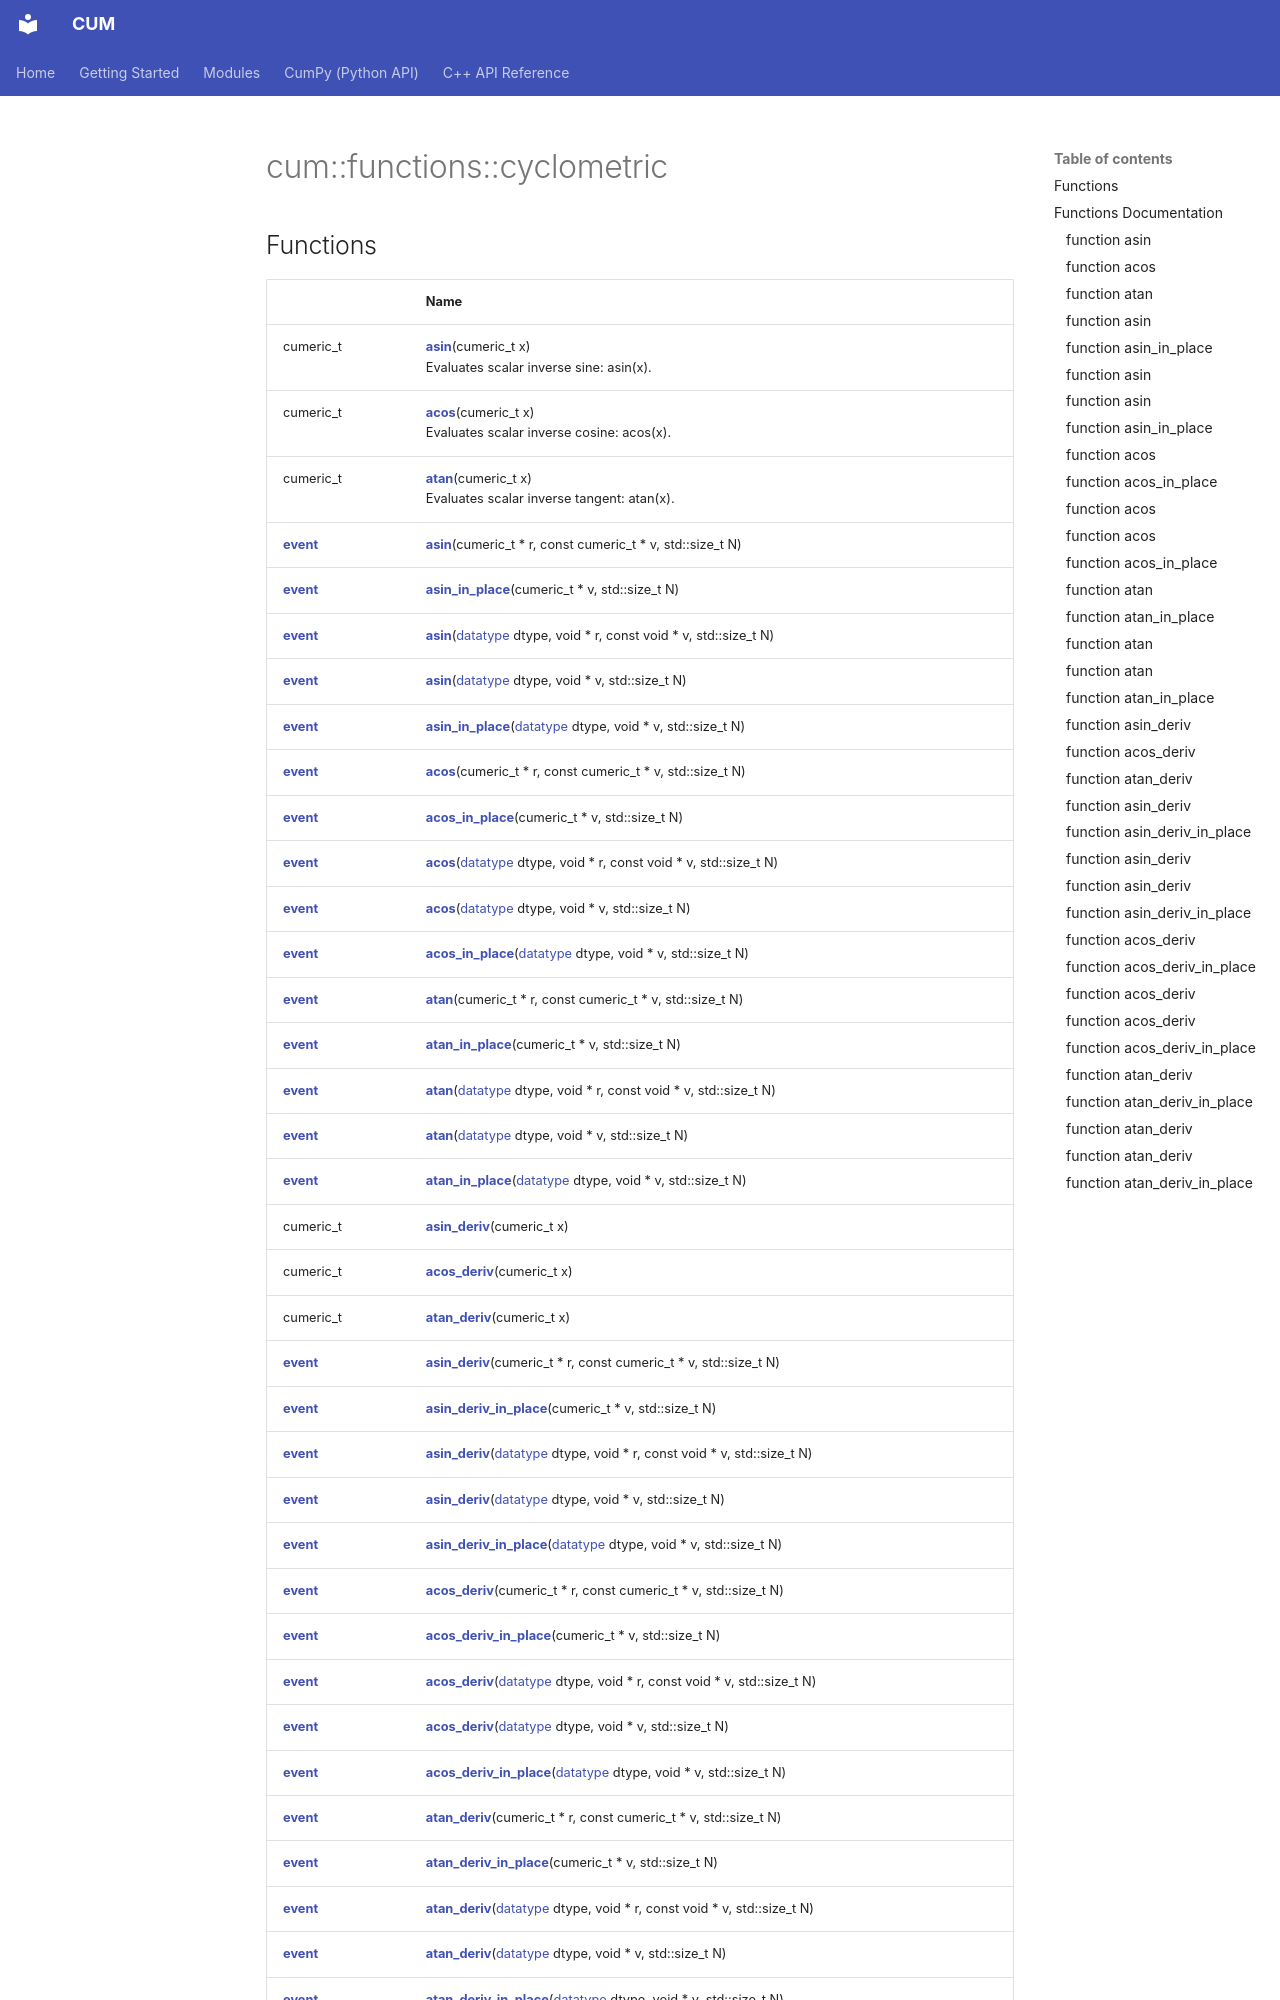

repository: Mosche-Brain/CUM · page: api/Namespaces/namespacecum_1_1functions_1_1cyclometric/index.html · generator: mkdocs

---
title: cum::functions::cyclometric

---

# cum::functions::cyclometric



## Functions

|                | Name           |
| -------------- | -------------- |
| cumeric_t | **[asin](/CUM/api/Namespaces/namespacecum_1_1functions_1_1cyclometric/#function-asin)**(cumeric_t x)<br>Evaluates scalar inverse sine: asin(x).  |
| cumeric_t | **[acos](/CUM/api/Namespaces/namespacecum_1_1functions_1_1cyclometric/#function-acos)**(cumeric_t x)<br>Evaluates scalar inverse cosine: acos(x).  |
| cumeric_t | **[atan](/CUM/api/Namespaces/namespacecum_1_1functions_1_1cyclometric/#function-atan)**(cumeric_t x)<br>Evaluates scalar inverse tangent: atan(x).  |
| [__event__](/CUM/api/Namespaces/namespacecum/#using---event--) | **[asin](/CUM/api/Namespaces/namespacecum_1_1functions_1_1cyclometric/#function-asin)**(cumeric_t * r, const cumeric_t * v, std::size_t N) |
| [__event__](/CUM/api/Namespaces/namespacecum/#using---event--) | **[asin_in_place](/CUM/api/Namespaces/namespacecum_1_1functions_1_1cyclometric/#function-asin-in-place)**(cumeric_t * v, std::size_t N) |
| [__event__](/CUM/api/Namespaces/namespacecum/#using---event--) | **[asin](/CUM/api/Namespaces/namespacecum_1_1functions_1_1cyclometric/#function-asin)**([datatype](/CUM/api/Namespaces/namespacecum/#enum-datatype) dtype, void * r, const void * v, std::size_t N) |
| [__event__](/CUM/api/Namespaces/namespacecum/#using---event--) | **[asin](/CUM/api/Namespaces/namespacecum_1_1functions_1_1cyclometric/#function-asin)**([datatype](/CUM/api/Namespaces/namespacecum/#enum-datatype) dtype, void * v, std::size_t N) |
| [__event__](/CUM/api/Namespaces/namespacecum/#using---event--) | **[asin_in_place](/CUM/api/Namespaces/namespacecum_1_1functions_1_1cyclometric/#function-asin-in-place)**([datatype](/CUM/api/Namespaces/namespacecum/#enum-datatype) dtype, void * v, std::size_t N) |
| [__event__](/CUM/api/Namespaces/namespacecum/#using---event--) | **[acos](/CUM/api/Namespaces/namespacecum_1_1functions_1_1cyclometric/#function-acos)**(cumeric_t * r, const cumeric_t * v, std::size_t N) |
| [__event__](/CUM/api/Namespaces/namespacecum/#using---event--) | **[acos_in_place](/CUM/api/Namespaces/namespacecum_1_1functions_1_1cyclometric/#function-acos-in-place)**(cumeric_t * v, std::size_t N) |
| [__event__](/CUM/api/Namespaces/namespacecum/#using---event--) | **[acos](/CUM/api/Namespaces/namespacecum_1_1functions_1_1cyclometric/#function-acos)**([datatype](/CUM/api/Namespaces/namespacecum/#enum-datatype) dtype, void * r, const void * v, std::size_t N) |
| [__event__](/CUM/api/Namespaces/namespacecum/#using---event--) | **[acos](/CUM/api/Namespaces/namespacecum_1_1functions_1_1cyclometric/#function-acos)**([datatype](/CUM/api/Namespaces/namesp
